Run: headless pygame with SDL's dummy video driver; simulated clock (each Clock.tick advances the game by its frame time, no real sleeping); random seed 0; keys injected as events and as key.get_pressed() state; no mouse input.
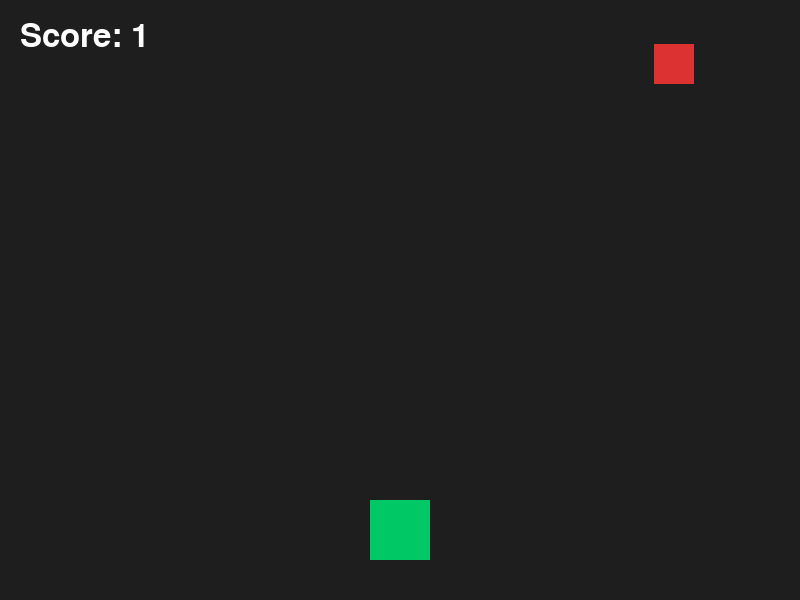
Frame 1 of 4 · flips 1–60 · no input
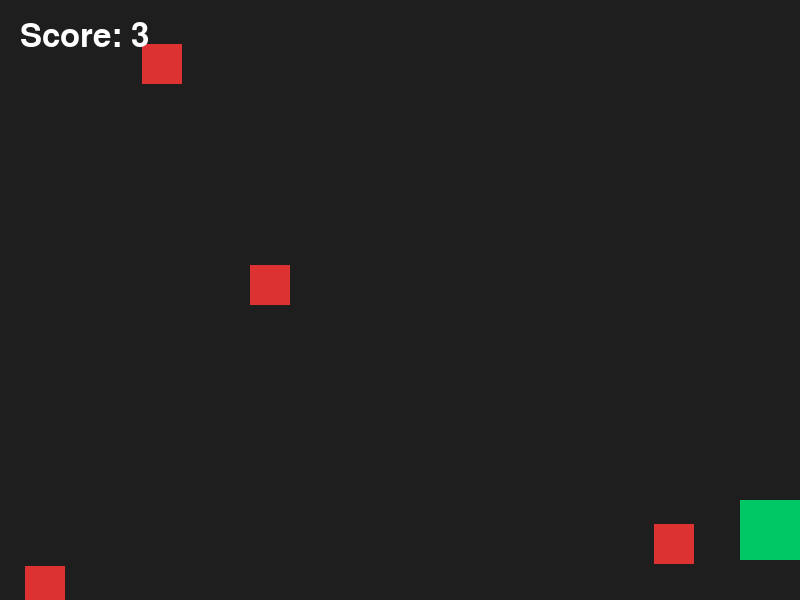
Frame 2 of 4 · flips 61–180 · tapped SPACE, RETURN · held RIGHT (→), D
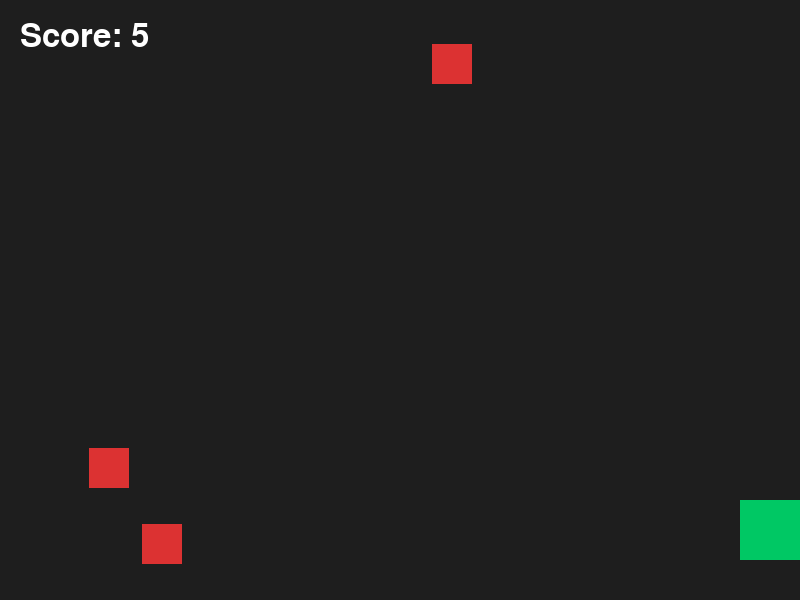
Frame 3 of 4 · flips 181–300 · held DOWN (↓), S
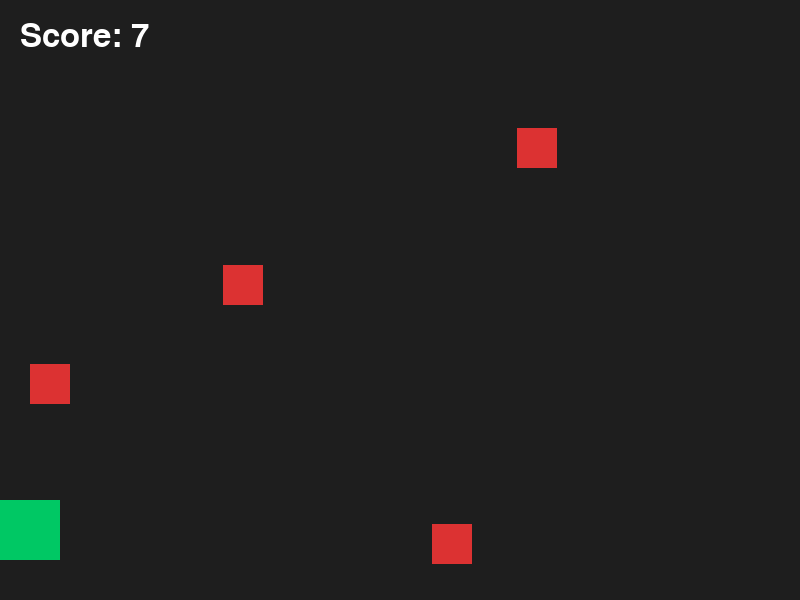
Frame 4 of 4 · flips 301–420 · held LEFT (←), A, UP (↑), W

The pygame program that drew these frames:

import pygame
import random
import sys

# 常量定义
WINDOW_WIDTH = 800
WINDOW_HEIGHT = 600
FPS = 60
PLAYER_WIDTH = 60
PLAYER_HEIGHT = 60
PLAYER_Y_MARGIN = 40
PLAYER_SPEED = 7
OBSTACLE_WIDTH = 40
OBSTACLE_HEIGHT = 40
OBSTACLE_MIN_SPEED = 4
OBSTACLE_MAX_SPEED = 8
OBSTACLE_SPAWN_RATE = 40  # frames
SCORE_PER_SECOND = 1

# 颜色定义
COLOR_BACKGROUND = (30, 30, 30)
COLOR_PLAYER = (0, 200, 100)
COLOR_OBSTACLE = (220, 50, 50)
COLOR_TEXT = (255, 255, 255)

# 初始化Pygame
pygame.init()
screen = pygame.display.set_mode((WINDOW_WIDTH, WINDOW_HEIGHT))
pygame.display.set_caption("Dodge Blocks Easy")
clock = pygame.time.Clock()
font = pygame.font.SysFont(None, 48)
small_font = pygame.font.SysFont(None, 32)

# 全局变量
running = True
game_active = True
score = 0
frames_elapsed = 0
obstacles = []
player_rect = pygame.Rect((WINDOW_WIDTH - PLAYER_WIDTH) // 2, WINDOW_HEIGHT - PLAYER_Y_MARGIN - PLAYER_HEIGHT, PLAYER_WIDTH, PLAYER_HEIGHT)

# 随机种子固定
random.seed(42)

def reset_game():
    global game_active, score, frames_elapsed, obstacles, player_rect
    game_active = True
    score = 0
    frames_elapsed = 0
    obstacles = []
    player_rect.x = (WINDOW_WIDTH - PLAYER_WIDTH) // 2
    player_rect.y = WINDOW_HEIGHT - PLAYER_Y_MARGIN - PLAYER_HEIGHT

def spawn_obstacle():
    x = random.randint(0, WINDOW_WIDTH - OBSTACLE_WIDTH)
    speed = random.randint(OBSTACLE_MIN_SPEED, OBSTACLE_MAX_SPEED)
    obstacles.append({
        'rect': pygame.Rect(x, -OBSTACLE_HEIGHT, OBSTACLE_WIDTH, OBSTACLE_HEIGHT),
        'speed': speed
    })

def check_collision():
    for obstacle in obstacles:
        if player_rect.colliderect(obstacle['rect']):
            return True
    return False

def update():
    global frames_elapsed, score, game_active

    if not game_active:
        return

    frames_elapsed += 1

    # 计分（每1秒+1分）
    if frames_elapsed % FPS == 0:
        score += SCORE_PER_SECOND

    # 生成障碍物
    if frames_elapsed % OBSTACLE_SPAWN_RATE == 0:
        spawn_obstacle()

    # 移动障碍物
    for obstacle in obstacles[:]:
        obstacle['rect'].y += obstacle['speed']
        # 移除超出屏幕的障碍物
        if obstacle['rect'].top > WINDOW_HEIGHT:
            obstacles.remove(obstacle)

    # 碰撞检测
    if check_collision():
        game_active = False

def draw():
    screen.fill(COLOR_BACKGROUND)

    # 绘制玩家
    pygame.draw.rect(screen, COLOR_PLAYER, player_rect)

    # 绘制障碍物
    for obstacle in obstacles:
        pygame.draw.rect(screen, COLOR_OBSTACLE, obstacle['rect'])

    # HUD：分数和存活时间
    score_text = font.render(f"Score: {score}", True, COLOR_TEXT)
    screen.blit(score_text, (20, 20))
    
    # 游戏结束界面
    if not game_active:
        game_over_text = font.render("Game Over", True, (255, 80, 80))
        final_score_text = small_font.render(f"Final Score: {score}", True, COLOR_TEXT)
        restart_text = small_font.render("Press R to Restart or ESC to Exit", True, COLOR_TEXT)

        # 居中绘制
        screen.blit(game_over_text, ((WINDOW_WIDTH - game_over_text.get_width()) // 2, 
                                      WINDOW_HEIGHT // 2 - 80))
        screen.blit(final_score_text, ((WINDOW_WIDTH - final_score_text.get_width()) // 2, 
                                        WINDOW_HEIGHT // 2 + 20))
        screen.blit(restart_text, ((WINDOW_WIDTH - restart_text.get_width()) // 2, 
                                    WINDOW_HEIGHT // 2 + 70))

    pygame.display.flip()

def handle_input(keys):
    global player_rect
    if game_active:
        if keys[pygame.K_LEFT] or keys[pygame.K_a]:
            player_rect.x -= PLAYER_SPEED
        if keys[pygame.K_RIGHT] or keys[pygame.K_d]:
            player_rect.x += PLAYER_SPEED

        # 边界限制
        player_rect.left = max(0, player_rect.left)
        player_rect.right = min(WINDOW_WIDTH, player_rect.right)

def handle_event(event):
    global running, game_active
    if event.type == pygame.QUIT:
        running = False
    elif event.type == pygame.KEYDOWN:
        if event.key == pygame.K_ESCAPE:
            running = False
        elif event.key == pygame.K_r and not game_active:
            reset_game()

# 主循环
reset_game()
while running:
    # 事件处理
    for event in pygame.event.get():
        handle_event(event)
    
    # 键盘输入
    keys = pygame.key.get_pressed()
    handle_input(keys)
    
    # 更新逻辑
    update()
    
    # 绘制画面
    draw()
    
    # 控制帧率
    clock.tick(FPS)

pygame.quit()
sys.exit()
